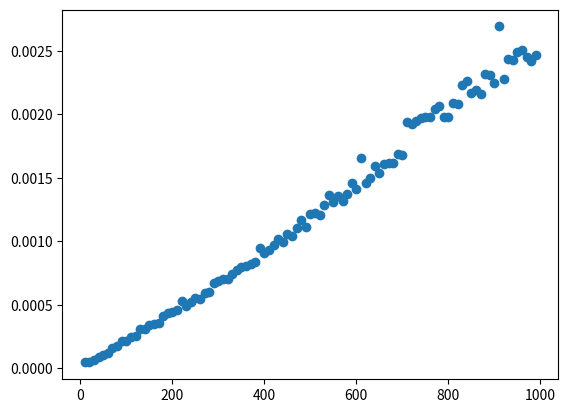

This chart was generated by the following Python code:
def bubbleSort(alist):
    for i in range(0, len(alist)-1):
        for j in range(0, len(alist)-1-i):
            if alist[j] > alist[j+1]:
                alist[j], alist[j+1] = alist[j+1], alist[j] 

alist = [54,26,93,17,77,31,44,55,20]
bubbleSort(alist)
print(alist)

def shortBubbleSort(alist):
    exchanges = True
    passnum = len(alist)-1
    while passnum > 0 and exchanges:
       exchanges = False
       for i in range(passnum):
#           print(i)
           if alist[i]>alist[i+1]:
               exchanges = True
               alist[i], alist[i+1] = alist[i+1], alist[i]
       passnum = passnum-1
#       print('passnum = ', passnum)
        
alist = [54,26,93,17,77,31,44,55,20]
#alist = [17, 20, 26, 31, 44, 54, 55, 77, 93]
shortBubbleSort(alist)
print(alist)

from matplotlib import pyplot
import numpy as np
import timeit
from functools import partial
import random

def fconst(N):
    """
    O(1) function
    """
    x = 1

def flinear(N):
    """
    O(n) function
    """
    x = [i for i in range(N)]

def fsquare(N):
    """
    O(n^2) function
    """
    for i in range(N):
        for j in range(N):
            x = i*j

def fshuffle(N):
    # O(N)
    random.shuffle(list(range(N)))

def fsort(N):
    x = list(range(N))
    random.shuffle(x)
    x.sort()

def plotTC(fn, nMin, nMax, nInc, nTests):
    """
    Run timer and plot time complexity
    """
    x = []
    y = []
    for i in range(nMin, nMax, nInc):
        N = i
        testNTimer = timeit.Timer(partial(fn, N))
        t = testNTimer.timeit(number=nTests)
        x.append(i)
        y.append(t)
    p1 = pyplot.plot(x, y, 'o')
    #pyplot.legend([p1,], [fn.__name__, ])

# main() function
def main():
    print('Analyzing Algorithms...')

    #plotTC(fconst, 10, 1000, 10, 10)
    #plotTC(flinear, 10, 1000, 10, 10)
    #plotTC(fsquare, 10, 1000, 10, 10)
    #plotTC(fshuffle, 10, 1000, 1000, 10)
    plotTC(fsort, 10, 1000, 10, 10)

    # enable this in case you want to set y axis limits
    #pyplot.ylim((-0.1, 0.5))
    
    # show plot
    pyplot.show()

# call main
if __name__ == '__main__':
    main()

